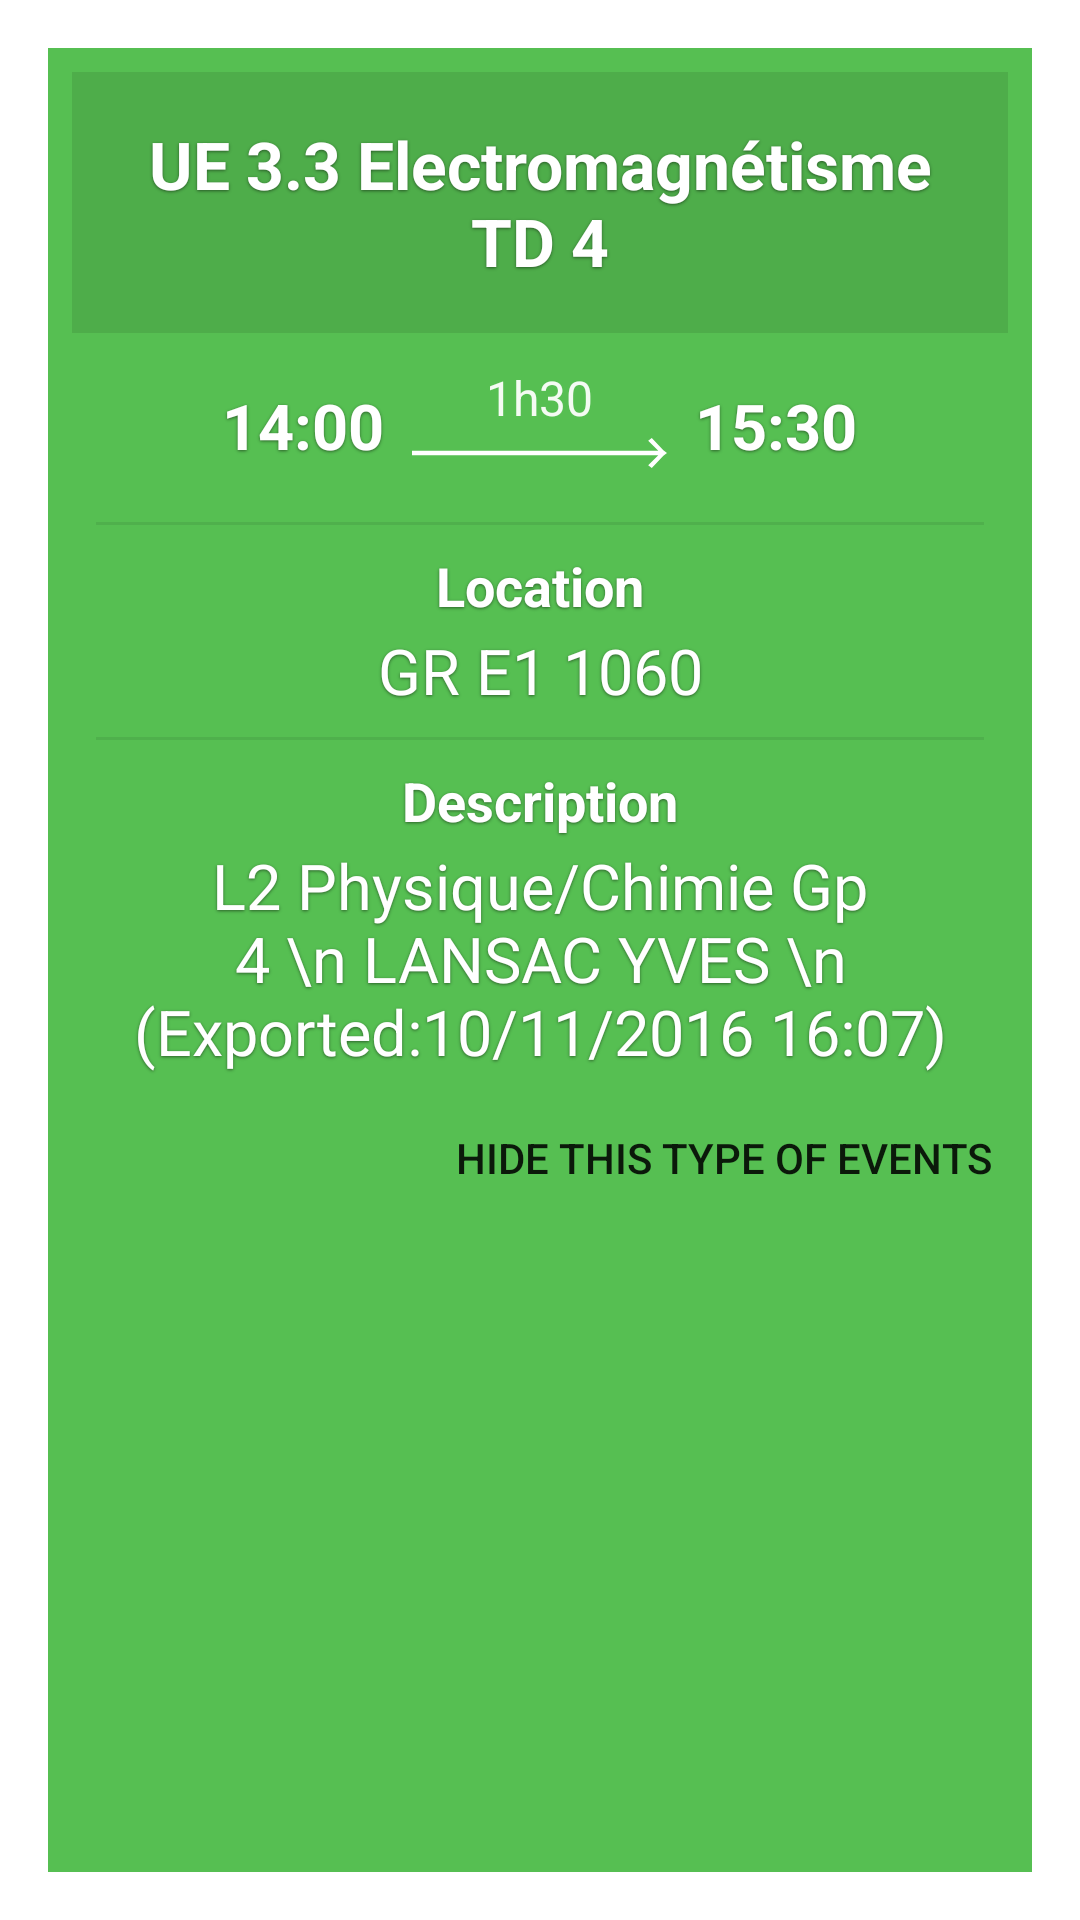

This screen was rendered from an Android layout file. Write that file and the resources it references.
<!-- AndroidManifest.xml: activity theme EventTheme -->
<!-- res/layout/activity_event_details.xml -->
<?xml version="1.0" encoding="utf-8"?>
<LinearLayout xmlns:android="http://schemas.android.com/apk/res/android"
    android:layout_width="match_parent"
    android:layout_height="wrap_content"
    android:background="#56BF52"
    android:orientation="vertical"
    android:padding="8dp"
    android:id="@+id/event_detail_layout_main">



    <TextView
        android:id="@+id/textview_event_detail_summary"
        android:layout_width="match_parent"
        android:layout_height="wrap_content"
        android:background="#18000000"

        android:gravity="center"
        android:padding="16dp"
        android:shadowColor="@color/text_shadow"
        android:shadowDx="0"
        android:shadowDy="1"
        android:shadowRadius="2"
        android:text="UE 3.3 Electromagnétisme TD 4"
        android:textColor="@android:color/background_light"
        android:textSize="22dp"
        android:textStyle="normal|bold"
        android:typeface="sans" />

    <ScrollView
        android:layout_width="match_parent"
        android:layout_height="match_parent">

        <LinearLayout
            android:layout_width="match_parent"
            android:layout_height="wrap_content"
            android:orientation="vertical">

            <LinearLayout
                android:id="@+id/times_zoomed_event_layout"
                android:layout_width="match_parent"
                android:layout_height="match_parent"
                android:orientation="horizontal"
                android:paddingBottom="10dp"
                android:paddingTop="8dp"
                android:weightSum="1">

                <TextView
                    android:id="@+id/textview_event_detail_dtstart"
                    android:layout_width="0dp"
                    android:layout_height="match_parent"
                    android:layout_weight="0.35"

                    android:gravity="end|bottom"
                    android:paddingBottom="0dp"
                    android:paddingRight="5dp"
                    android:shadowColor="@color/text_shadow"
                    android:shadowDx="0"
                    android:shadowDy="1"
                    android:shadowRadius="2"
                    android:text="14:00"
                    android:textColor="@android:color/background_light"
                    android:textSize="21sp"
                    android:textStyle="normal|bold" />

                <TextView
                    android:id="@+id/textview_event_detail_duration"
                    android:layout_width="0dp"
                    android:layout_height="match_parent"
                    android:layout_weight="0.3"
                    android:drawableBottom="@drawable/ic_event_arrow"
                    android:gravity="center"
                    android:paddingBottom="0dp"
                    android:text="1h30"
                    android:textColor="#eeffffff"
                    android:textSize="16sp" />

                <TextView
                    android:id="@+id/textview_event_detail_dtend"
                    android:layout_width="0dp"
                    android:layout_height="match_parent"
                    android:layout_weight="0.35"
                    android:gravity="start|bottom"
                    android:paddingBottom="0dp"
                    android:paddingLeft="5dp"
                    android:shadowColor="@color/text_shadow"
                    android:shadowDx="0"
                    android:shadowDy="1"
                    android:shadowRadius="2"
                    android:text="15:30"
                    android:textColor="@android:color/background_light"
                    android:textSize="21sp"
                    android:textStyle="normal|bold" />

            </LinearLayout>

            <View
                android:layout_width="match_parent"
                android:layout_height="1dp"
                android:layout_gravity="center"
                android:layout_margin="8dp"
                android:background="#14000000" />

            <TextView
                android:id="@+id/textView"
                android:layout_width="match_parent"
                android:layout_height="wrap_content"
                android:layout_gravity="center"
                android:gravity="center"
                android:paddingBottom="2dp"
                android:shadowColor="@color/text_shadow"
                android:shadowDx="0"
                android:shadowDy="1"
                android:shadowRadius="2"
                android:text="@string/Location"
                android:textColor="@android:color/background_light"
                android:textSize="18sp"
                android:textStyle="bold"
                android:typeface="sans" />

            <TextView
                android:id="@+id/textview_event_detail_location"
                android:layout_width="match_parent"
                android:layout_height="wrap_content"
                android:layout_gravity="center"
                android:gravity="center"
                android:shadowColor="@color/text_shadow"
                android:shadowDx="0"
                android:shadowDy="1"
                android:shadowRadius="2"
                android:text="GR E1 1060"
                android:textColor="@android:color/background_light"
                android:textSize="21sp"
                android:typeface="sans" />

            <View
                android:layout_width="match_parent"
                android:layout_height="1dp"
                android:layout_gravity="center"
                android:layout_margin="8dp"
                android:background="#14000000" />

            <TextView
                android:layout_width="match_parent"
                android:layout_height="wrap_content"
                android:layout_gravity="center"
                android:gravity="center"

                android:paddingBottom="2dp"
                android:shadowColor="@color/text_shadow"
                android:shadowDx="0"
                android:shadowDy="1"
                android:shadowRadius="2"
                android:text="@string/Description"
                android:textColor="@android:color/background_light"
                android:textSize="18sp"
                android:textStyle="bold"
                android:typeface="sans" />

            <TextView
                android:id="@+id/textview_event_detail_description"
                android:layout_width="match_parent"
                android:layout_height="wrap_content"
                android:layout_gravity="center"

                android:gravity="center"
                android:paddingBottom="8dp"
                android:shadowColor="@color/text_shadow"
                android:shadowDx="0"
                android:shadowDy="1"
                android:shadowRadius="2"
                android:text="L2 Physique/Chimie Gp 4 \n LANSAC YVES \n (Exported:10/11/2016 16:07)"
                android:textColor="@android:color/background_light"
                android:textSize="21sp"
                android:typeface="sans" />
            <Button
                android:text="@string/Button_hide_this_type_of_event"
                android:id="@+id/exclude_event_button"
                android:layout_width="wrap_content"
                android:layout_height="40dp"
                android:layout_gravity="end"
                android:background="#00000000"
                android:padding="5dp"
                android:drawableRight="@drawable/ic_visibility_off_black_24dp"
                android:drawableEnd="@drawable/ic_visibility_off_black_24dp"
                android:drawablePadding="5dp"
                />
                


        </LinearLayout>
    </ScrollView>


</LinearLayout>
<!-- resources referenced by this layout -->
<resources>
  <color name="text_shadow">#7F000000</color>
  <!-- drawable ic_event_arrow (drawable) -->
  <vector xmlns:android="http://schemas.android.com/apk/res/android"
          android:width="85dp"
          android:height="10dp"
          android:viewportWidth="352.0"
          android:viewportHeight="42.0">
      <path
          android:fillColor="#FFFFFFFF"
          android:pathData="M0,18l340,0l-14,-14l5,-4l16,17l5,4l-5,4l-16,17l-5,-4l14,-14l-340,0z"/>
  </vector>
  <string name="Button_hide_this_type_of_event">Hide this type of events</string>
  <string name="Description">Description</string>
  <string name="Location">Location</string>
  <style name="EventTheme" parent="Theme.AppCompat.Light.Dialog">
          <item name="android:layout_width">match_parent</item>
          <item name="windowNoTitle">true</item>
          <item name="windowActionBarOverlay">false</item>
          <item name="windowActionBar">false</item>
          
          <item name="android:windowMinWidthMajor">100%</item>
          <item name="android:windowMinWidthMinor">100%</item>
          <item name="windowFixedWidthMinor">100%</item>
          <item name="windowFixedWidthMajor">100%</item>
          <item name="android:windowAnimationStyle">@style/EventDialogAnimation</item>
  
      </style>
  <style name="EventDialogAnimation">
          <item name="android:windowEnterAnimation">@anim/fade_in_scale_up</item>
          <item name="android:windowExitAnimation">@anim/fade_out_scale_down</item>
      </style>
</resources>
